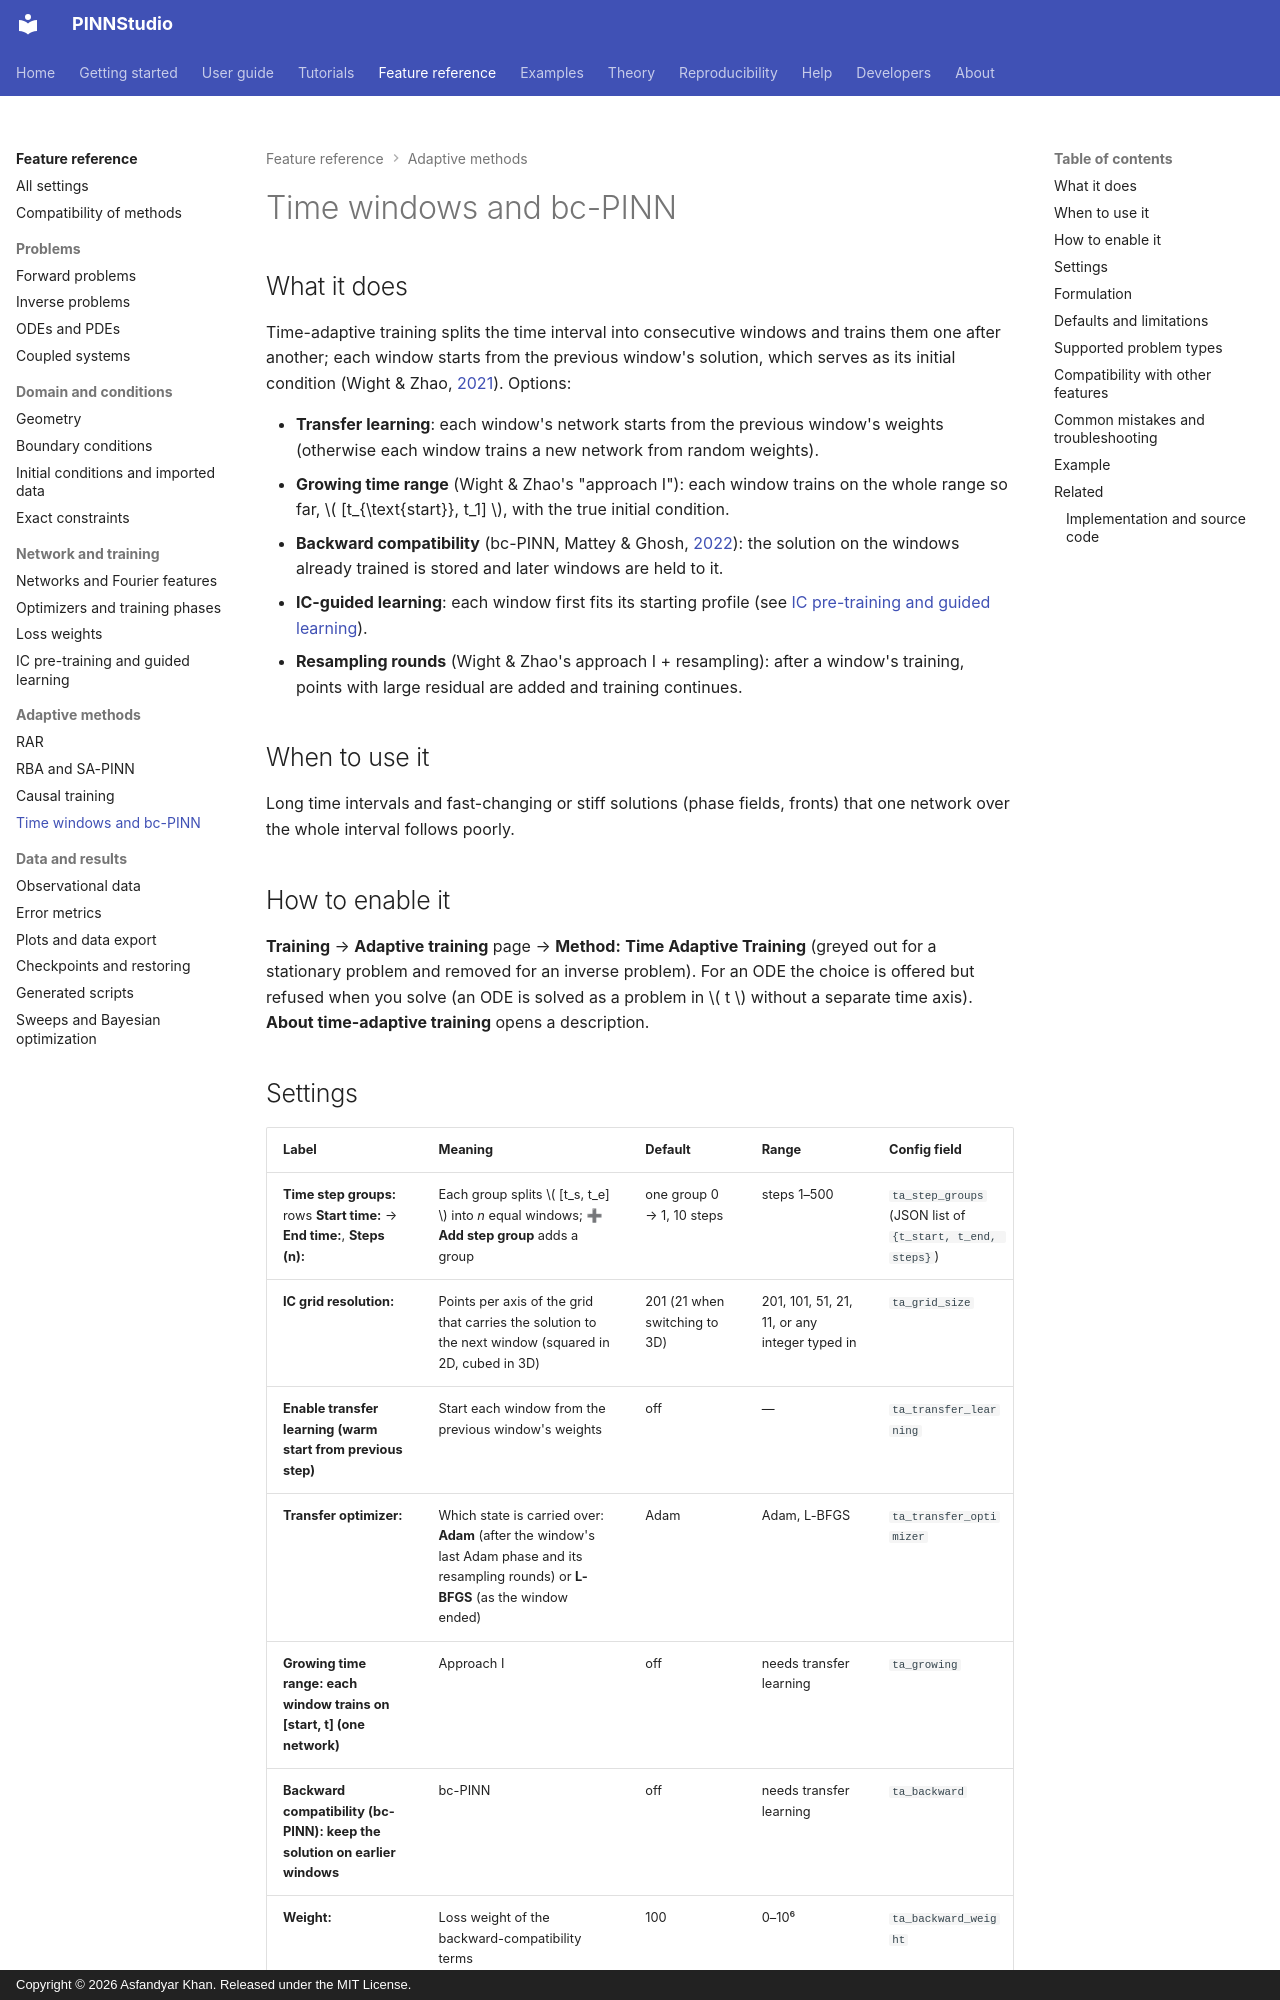

repository: AsfandyarKhan72/PINNStudio · page: reference/time-windows/index.html · generator: mkdocs · copyright: Copyright © 2026 Asfandyar Khan. Released under the MIT License.

---
search:
  boost: 2
---

# Time windows and bc-PINN

## What it does

Time-adaptive training splits the time interval into consecutive windows and trains them one after
another; each window starts from the previous window's solution, which serves as its initial condition
(Wight & Zhao, [2021](../about/references.md#wight2021)). Options:

- **Transfer learning**: each window's network starts from the previous window's weights (otherwise each
  window trains a new network from random weights).
- **Growing time range** (Wight & Zhao's "approach I"): each window trains on the whole range so far,
  \( [t_{\text{start}}, t_1] \), with the true initial condition.
- **Backward compatibility** (bc-PINN, Mattey & Ghosh, [2022](../about/references.md#mattey2022)): the
  solution on the windows already trained is stored and later windows are held to it.
- **IC-guided learning**: each window first fits its starting profile (see
  [IC pre-training and guided learning](pretraining.md)).
- **Resampling rounds** (Wight & Zhao's approach I + resampling): after a window's training, points with
  large residual are added and training continues.

## When to use it

Long time intervals and fast-changing or stiff solutions (phase fields, fronts) that one network over the
whole interval follows poorly.

## How to enable it

**Training** → **Adaptive training** page → **Method:** **Time Adaptive Training** (greyed out for a
stationary problem and removed for an inverse problem). For an ODE the choice is offered but refused when you
solve (an ODE is solved as a problem in \( t \) without a separate time axis). **About time-adaptive training** opens a description.
